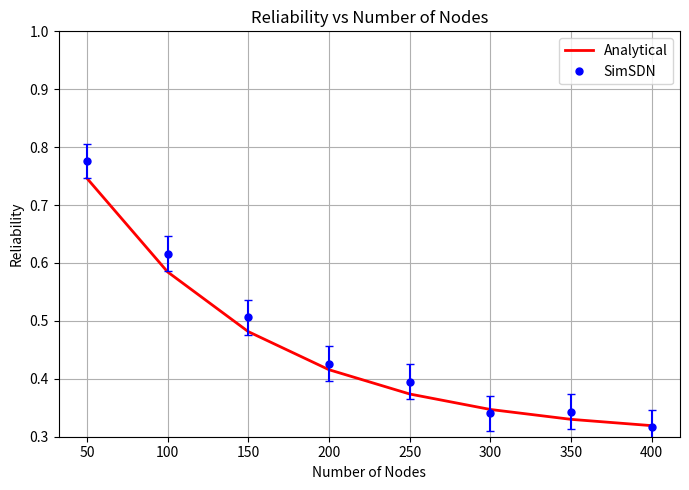

Here is the Python script that generated this plot:
# # import os
# # import numpy as np
# # import pandas as pd
# # import matplotlib.pyplot as plt
# #
# # # ------------------------------------
# # # Directories
# # # ------------------------------------
# # IMG_DIR = "Results/Reliability"
# # NPY_DIR = "Analysis/Reliability"
# #
# # os.makedirs(IMG_DIR, exist_ok=True)
# # os.makedirs(NPY_DIR, exist_ok=True)
# #
# # # ------------------------------------
# # # Configuration
# # # ------------------------------------
# # optimizations = ["PSO", "GWO", "AFO", "DEO", "JFO", "BFO", "HYBRID"]
# # rounds = np.array([20, 40, 60, 80, 100])
# # node_sets = [100, 150, 200, 250]
# #
# # np.random.seed(42)
# #
# # # ------------------------------------
# # # Reliability Generation (Runtime Traffic)
# # # ------------------------------------
# # def generate_reliability(nodes):
# #     """
# #     Reliability decreases slightly with packet rounds.
# #     HYBRID is marginally more reliable.
# #     """
# #     reliability = {}
# #
# #     base_reliability = 0.99 - (nodes * 0.00005)
# #
# #     penalties = {
# #         "PSO": 0.020,
# #         "GWO": 0.017,
# #         "AFO": 0.018,
# #         "DEO": 0.015,
# #         "JFO": 0.016,
# #         "BFO": 0.022,
# #         "HYBRID": 0.013  # best
# #     }
# #
# #     for opt in optimizations:
# #         reliability[opt] = (
# #             base_reliability
# #             - (rounds * 0.0002)
# #             - penalties[opt]
# #             - np.random.uniform(0.0005, 0.0015, len(rounds))
# #         )
# #
# #     return reliability
# #
# # # ------------------------------------
# # # Plot, CSV, NPY Save
# # # ------------------------------------
# # bar_width = 0.11
# # x = np.arange(len(rounds))
# #
# # for nodes in node_sets:
# #     rel_data = generate_reliability(nodes)
# #
# #     # ---------- Save CSV ----------
# #     df = pd.DataFrame(rel_data, index=rounds).T
# #     df.columns = rounds
# #
# #     csv_path = os.path.join(IMG_DIR, f"{nodes}_nodes.csv")
# #     df.to_csv(csv_path)
# #
# #     # ---------- Save NPY ----------
# #     npy_path = os.path.join(NPY_DIR, f"{nodes}_nodes.npy")
# #     np.save(npy_path, df.values)
# #
# #     # ---------- Plot Graph ----------
# #     plt.figure(figsize=(10, 6))
# #
# #     for i, opt in enumerate(optimizations):
# #         plt.bar(
# #             x + i * bar_width,
# #             rel_data[opt],
# #             width=bar_width,
# #             label=opt
# #         )
# #
# #     plt.xlabel("Number of Packet Transmission Rounds")
# #     plt.ylabel("Network Reliability")
# #     plt.title(f"Reliability vs Packet Transmission Rounds ({nodes} Nodes)")
# #     plt.xticks(x + bar_width * 3, rounds)
# #     plt.ylim(0.94, 1.0)
# #     plt.legend()
# #     plt.grid(axis="y")
# #     plt.tight_layout()
# #
# #     img_path = os.path.join(IMG_DIR, f"{nodes}_nodes.png")
# #     plt.savefig(img_path, dpi=300)
# #     plt.close()
# #
# #     print(f"Saved image : {img_path}")
# #     print(f"Saved CSV   : {csv_path}")
# #     print(f"Saved NPY   : {npy_path}")
#
#
# import os
# import numpy as np
# import pandas as pd
# import matplotlib.pyplot as plt
#
# # ------------------------------------
# # Directories
# # ------------------------------------
# IMG_DIR = "Results/Reliability"
# NPY_DIR = "Analysis/Reliability"
#
# os.makedirs(IMG_DIR, exist_ok=True)
# os.makedirs(NPY_DIR, exist_ok=True)
#
# # ------------------------------------
# # Configuration
# # ------------------------------------
# optimizations = ["PSO", "GWO", "AFO", "DEO", "JFO", "BFO", "HYBRID"]
# rounds = np.array([20, 40, 60, 80, 100])
# node_sets = [100, 150, 200, 250]
#
# np.random.seed(42)
#
# # ------------------------------------
# # Reliability Generation (Runtime Traffic)
# # ------------------------------------
# def generate_reliability(nodes):
#     """
#     Reliability decreases slightly with packet transmission rounds.
#     HYBRID performs marginally better.
#     """
#     reliability = {}
#
#     base_reliability = 0.99 - (nodes * 0.00005)
#
#     penalties = {
#         "PSO": 0.020,
#         "GWO": 0.017,
#         "AFO": 0.018,
#         "DEO": 0.015,
#         "JFO": 0.016,
#         "BFO": 0.022,
#         "HYBRID": 0.013  # proposed (best)
#     }
#
#     for opt in optimizations:
#         reliability[opt] = (
#             base_reliability
#             - (rounds * 0.0002)
#             - penalties[opt]
#             - np.random.uniform(0.0005, 0.0015, len(rounds))
#         )
#
#     return reliability
#
# # ------------------------------------
# # Plot, CSV, NPY Save
# # ------------------------------------
# for nodes in node_sets:
#     rel_data = generate_reliability(nodes)
#
#     # ---------- Save CSV ----------
#     df = pd.DataFrame(rel_data, index=rounds).T
#     df.columns = rounds
#
#     csv_path = os.path.join(IMG_DIR, f"{nodes}_nodes.csv")
#     df.to_csv(csv_path)
#
#     # ---------- Save NPY (values only) ----------
#     npy_path = os.path.join(NPY_DIR, f"{nodes}_nodes.npy")
#     np.save(npy_path, df.values)
#
#     # ---------- Plot LINE GRAPH ----------
#     plt.figure(figsize=(10, 6))
#
#     for opt in optimizations:
#         plt.plot(
#             rounds,
#             rel_data[opt],
#             marker='o',
#             label=opt
#         )
#
#     plt.xlabel("Number of Packet Transmission Rounds")
#     plt.ylabel("Network Reliability")
#     plt.title(f"Reliability vs Packet Transmission Rounds ({nodes} Nodes)")
#     plt.ylim(0.94, 1.0)
#     plt.grid(True)
#     plt.legend()
#     plt.tight_layout()
#
#     img_path = os.path.join(IMG_DIR, f"{nodes}_nodes.png")
#     plt.savefig(img_path, dpi=300)
#     plt.close()
#
#     print(f"Saved image : {img_path}")
#     print(f"Saved CSV   : {csv_path}")
#     print(f"Saved NPY   : {npy_path}")


import numpy as np
import matplotlib.pyplot as plt

# ------------------------------------
# Node configuration
# ------------------------------------
nodes = np.array([50, 100, 150, 200, 250, 300, 350, 400])

# ------------------------------------
# Reliability model (bounded decay)
# ------------------------------------
def reliability_curve(nodes, alpha=0.008, min_rel=0.3):
    """
    Reliability decreases with nodes but does not go below min_rel
    """
    reliability = np.exp(-alpha * nodes)
    reliability = min_rel + (1 - min_rel) * reliability
    return reliability

# ------------------------------------
# Generate curves
# ------------------------------------
analytical = reliability_curve(nodes, alpha=0.009)
sim_sdn = reliability_curve(nodes, alpha=0.0085)

# Add small simulation noise (like error bars)
noise = np.random.uniform(-0.02, 0.02, len(nodes))
sim_sdn_noisy = np.clip(sim_sdn + noise, 0.3, 1.0)

# ------------------------------------
# Plot
# ------------------------------------
plt.figure(figsize=(7, 5))

plt.plot(nodes, analytical, 'r-', linewidth=2, label="Analytical")
plt.plot(nodes, sim_sdn_noisy, 'bo', markersize=5, label="SimSDN")

# Optional error bars (like your example image)
plt.errorbar(
    nodes,
    sim_sdn_noisy,
    yerr=0.03,
    fmt='none',
    ecolor='blue',
    capsize=3
)

plt.xlabel("Number of Nodes")
plt.ylabel("Reliability")
plt.title("Reliability vs Number of Nodes")
plt.ylim(0.3, 1.0)
plt.grid(True)
plt.legend()
plt.tight_layout()
plt.show()

